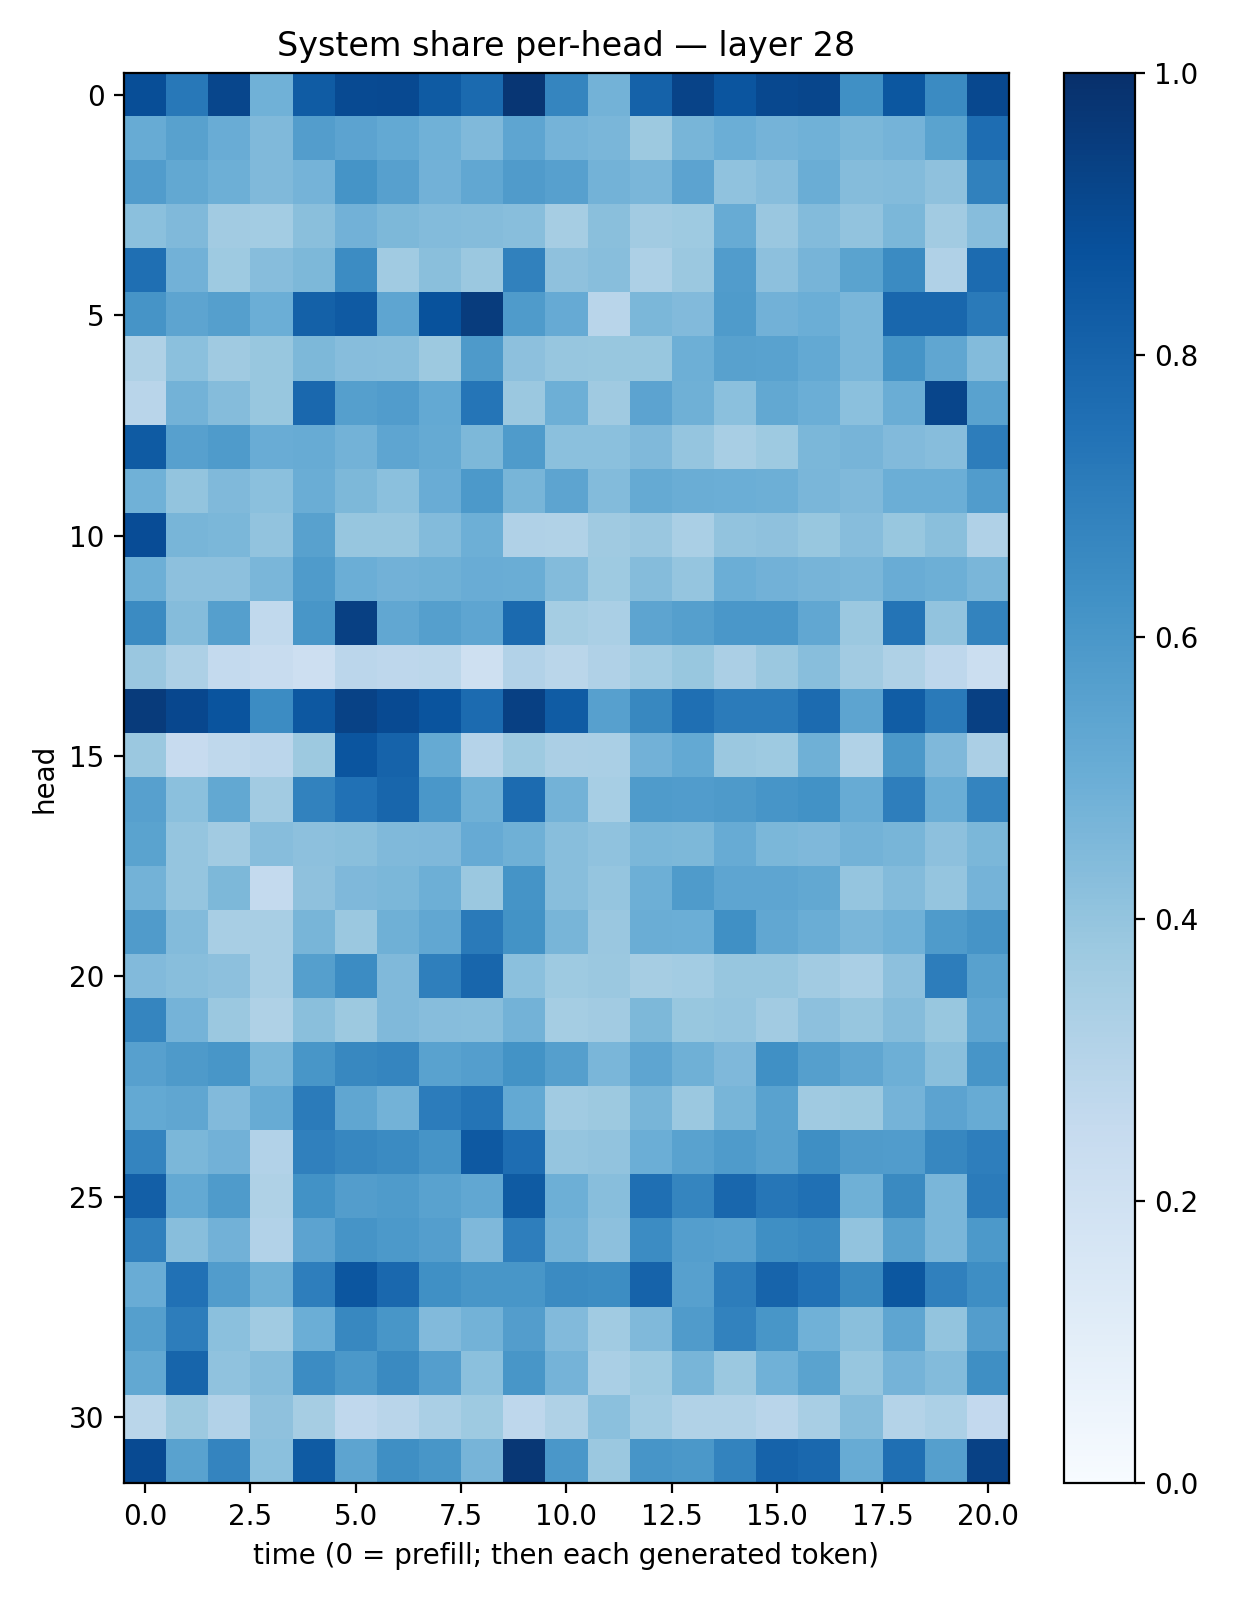

Data behind this chart, as committed beside it:
0.8849266, 0.7194992, 0.91129947, 0.48626676, 0.828572, 0.8983217, 0.89970213, 0.83487004, 0.7742455, 0.973357, 0.6682005, 0.4787945, 0.8078339, 0.9235073, 0.8583115, 0.9041573, 0.9128184, 0.63249296, 0.8499951, 0.64865756, 0.9057259
0.509, 0.5578, 0.5048, 0.4482, 0.5713, 0.5455, 0.521, 0.4878, 0.4483, 0.5383, 0.4732, 0.464, 0.3761, 0.4653, 0.4965, 0.4754, 0.4849, 0.4579, 0.4755, 0.5485, 0.7652
0.5748, 0.5258, 0.4951, 0.4474, 0.4727, 0.6151, 0.5613, 0.4833, 0.5284, 0.5818, 0.5597, 0.4795, 0.4617, 0.5437, 0.4087, 0.4326, 0.5013, 0.4351, 0.4413, 0.4133, 0.6856
0.419, 0.4462, 0.3622, 0.3573, 0.4234, 0.4809, 0.456, 0.4403, 0.4373, 0.4292, 0.3507, 0.4257, 0.3603, 0.3737, 0.509, 0.3844, 0.4412, 0.4056, 0.4571, 0.3626, 0.4321
0.7557, 0.4818, 0.372, 0.4325, 0.4543, 0.6478, 0.3668, 0.4224, 0.3827, 0.6866, 0.411, 0.427, 0.3263, 0.382, 0.5743, 0.415, 0.472, 0.5491, 0.6488, 0.3196, 0.7719
0.6113, 0.5395, 0.5654, 0.4989, 0.8101, 0.8366, 0.5389, 0.8697, 0.9504, 0.5841, 0.5124, 0.2901, 0.4574, 0.4452, 0.5849, 0.4818, 0.4979, 0.4635, 0.7884, 0.7879, 0.7148
0.322, 0.4206, 0.3675, 0.3886, 0.4538, 0.4309, 0.4268, 0.3774, 0.5876, 0.4143, 0.3929, 0.3882, 0.3897, 0.4941, 0.5583, 0.5532, 0.5217, 0.4647, 0.6146, 0.5331, 0.4381
0.2923, 0.48, 0.4361, 0.3877, 0.7815, 0.5659, 0.578, 0.523, 0.7305, 0.3814, 0.4927, 0.3673, 0.545, 0.49, 0.4186, 0.5235, 0.4962, 0.4217, 0.5013, 0.9172, 0.5543
0.8339, 0.561, 0.5834, 0.5063, 0.5091, 0.4785, 0.5376, 0.5188, 0.4555, 0.5831, 0.4207, 0.4188, 0.4485, 0.3972, 0.3428, 0.3737, 0.4581, 0.4709, 0.442, 0.4306, 0.6995
0.487, 0.4002, 0.4478, 0.4187, 0.5033, 0.4537, 0.4209, 0.5041, 0.5924, 0.4669, 0.5427, 0.4406, 0.5177, 0.5033, 0.4964, 0.4924, 0.4641, 0.4459, 0.4983, 0.4976, 0.5755
0.8884, 0.4648, 0.4601, 0.4051, 0.5561, 0.3941, 0.391, 0.4413, 0.4936, 0.3203, 0.3126, 0.3687, 0.3847, 0.3388, 0.4033, 0.4136, 0.3888, 0.433, 0.3883, 0.4253, 0.32
0.4937, 0.4176, 0.417, 0.4636, 0.5841, 0.4997, 0.481, 0.4909, 0.5059, 0.5019, 0.4404, 0.3743, 0.4346, 0.3981, 0.4963, 0.4835, 0.4704, 0.4635, 0.5042, 0.4953, 0.4622
0.6489, 0.4375, 0.5658, 0.2648, 0.6029, 0.9345, 0.5303, 0.5632, 0.5363, 0.7759, 0.3536, 0.3379, 0.5402, 0.5626, 0.6015, 0.5986, 0.5302, 0.3826, 0.735, 0.4043, 0.6775
0.3863, 0.3279, 0.2559, 0.2348, 0.2124, 0.282, 0.2748, 0.2779, 0.2047, 0.3114, 0.2864, 0.3194, 0.3572, 0.39, 0.3333, 0.3796, 0.4286, 0.3602, 0.3213, 0.274, 0.2197
0.9554, 0.91, 0.8613, 0.6459, 0.8475, 0.9286, 0.8979, 0.8611, 0.7718, 0.9352, 0.8308, 0.5593, 0.662, 0.7558, 0.7096, 0.7102, 0.7721, 0.5406, 0.8244, 0.7139, 0.937
0.3798, 0.2452, 0.2697, 0.2828, 0.3754, 0.8573, 0.8043, 0.5185, 0.3037, 0.3741, 0.3336, 0.3371, 0.4829, 0.5221, 0.3822, 0.3748, 0.4913, 0.3134, 0.5947, 0.4519, 0.3328
0.5599, 0.4193, 0.5251, 0.3605, 0.683, 0.7474, 0.7928, 0.5996, 0.491, 0.7708, 0.4788, 0.3468, 0.5832, 0.5755, 0.5896, 0.6073, 0.6242, 0.5108, 0.6958, 0.5008, 0.675
0.5498, 0.3983, 0.36, 0.4297, 0.4178, 0.4231, 0.4486, 0.4526, 0.5141, 0.4899, 0.4279, 0.4077, 0.4593, 0.4545, 0.5085, 0.4576, 0.451, 0.4776, 0.4652, 0.417, 0.4587
0.4795, 0.3976, 0.4536, 0.2564, 0.4126, 0.4509, 0.4571, 0.4943, 0.3795, 0.6162, 0.4259, 0.3958, 0.496, 0.5858, 0.5373, 0.5355, 0.524, 0.3969, 0.4393, 0.3983, 0.4765
0.5815, 0.4379, 0.3419, 0.3404, 0.4655, 0.3793, 0.4908, 0.5275, 0.7127, 0.6173, 0.4652, 0.3857, 0.5002, 0.4975, 0.6309, 0.5289, 0.5037, 0.4647, 0.486, 0.5827, 0.6122
0.4418, 0.4265, 0.4178, 0.3435, 0.5641, 0.6455, 0.446, 0.6953, 0.7914, 0.4206, 0.3712, 0.3816, 0.3482, 0.3564, 0.3911, 0.3908, 0.3608, 0.3383, 0.4155, 0.7002, 0.5568
0.6689, 0.474, 0.381, 0.3217, 0.422, 0.3777, 0.4492, 0.4313, 0.4289, 0.4781, 0.3524, 0.3611, 0.4547, 0.3895, 0.3973, 0.3607, 0.4174, 0.3916, 0.4361, 0.3875, 0.5366
0.5607, 0.5883, 0.603, 0.4584, 0.6022, 0.662, 0.67, 0.5534, 0.5698, 0.6204, 0.566, 0.4641, 0.5377, 0.4913, 0.4514, 0.6295, 0.5641, 0.535, 0.4954, 0.4245, 0.6059
0.5231, 0.5313, 0.4423, 0.5081, 0.7076, 0.5314, 0.4778, 0.704, 0.7375, 0.52, 0.3647, 0.378, 0.4686, 0.3801, 0.4681, 0.5525, 0.368, 0.3775, 0.4745, 0.5463, 0.5107
0.6754, 0.4605, 0.4832, 0.3107, 0.6909, 0.6653, 0.6505, 0.6103, 0.8433, 0.7621, 0.3946, 0.4054, 0.4971, 0.5528, 0.583, 0.5571, 0.633, 0.5808, 0.5761, 0.6671, 0.6964
0.8196, 0.5234, 0.5854, 0.3225, 0.6245, 0.5732, 0.5852, 0.553, 0.5304, 0.8329, 0.4953, 0.4276, 0.7556, 0.6697, 0.7881, 0.7285, 0.7507, 0.4894, 0.6558, 0.4641, 0.7078
0.6907, 0.4276, 0.4843, 0.311, 0.5457, 0.6101, 0.5904, 0.5696, 0.4517, 0.6968, 0.4781, 0.4177, 0.6462, 0.5676, 0.5595, 0.6328, 0.6505, 0.4055, 0.5549, 0.4614, 0.5901
0.5067, 0.7475, 0.5742, 0.492, 0.6986, 0.8525, 0.7829, 0.6306, 0.6044, 0.6054, 0.6512, 0.6443, 0.8023, 0.5614, 0.7025, 0.7987, 0.7469, 0.6526, 0.8485, 0.6883, 0.6403
0.5646, 0.7008, 0.4218, 0.3656, 0.4996, 0.6621, 0.6018, 0.4426, 0.4783, 0.5704, 0.4432, 0.3665, 0.4458, 0.5807, 0.6802, 0.6049, 0.487, 0.4252, 0.5377, 0.4007, 0.5725
0.5249, 0.7967, 0.4067, 0.4363, 0.6467, 0.595, 0.6544, 0.5684, 0.4184, 0.6041, 0.4729, 0.3377, 0.3717, 0.4655, 0.3824, 0.4871, 0.5488, 0.3906, 0.4728, 0.4405, 0.6355
0.289, 0.3784, 0.3125, 0.4106, 0.35, 0.2693, 0.2904, 0.3374, 0.3711, 0.2761, 0.3227, 0.4211, 0.3569, 0.3127, 0.3144, 0.2892, 0.3419, 0.434, 0.3057, 0.3318, 0.2584
0.8971, 0.5545, 0.6751, 0.421, 0.8321, 0.5402, 0.6357, 0.6036, 0.4696, 0.9692, 0.6001, 0.3794, 0.6084, 0.5972, 0.6773, 0.802, 0.7848, 0.5112, 0.7569, 0.5641, 0.9308
